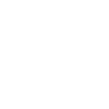
t = 0.00 s
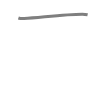
t = 0.50 s
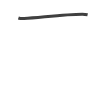
t = 0.75 s
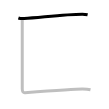
t = 1.25 s
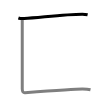
t = 1.50 s
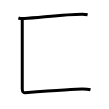
t = 2.00 s

The animated SVG that drew these frames (rendered in a browser with its animation timeline set to each time). Animation: 2 SMIL elements (animate=2); one cycle of 2.00 s.

<svg width="109px" height="109px" viewBox="0 0 px 109px" xmlns="http://www.w3.org/2000/svg" xmlns:xlink="http://www.w3.org/1999/xlink" xml:space="preserve" version="1.1"  baseProfile="full">
<path d="M18.38,17.98c1.52,0.54,4.3,0.63,5.82,0.54C40,17.61,65,14.29,82.31,14.29c2.53,0,4.05,0.26,5.31,0.53" style="fill:none;stroke:black;stroke-width:3;opacity:0">
  <animate attributeType="CSS" attributeName="opacity" from="0" to="1" begin="0s" dur="1s" repeatCount="Indefinite" fill="freeze" />
</path>
<path d="M22.25,20c0,4,0,65,0,68.75c0,3,0.99,4.13,2.75,4C35,92,79.25,89,82.5,89s6,0.25,8,0.75" style="fill:none;stroke:black;stroke-width:3;opacity:0">
  <animate attributeType="CSS" attributeName="opacity" from="0" to="1" begin="1s" dur="1s" repeatCount="Indefinite" fill="freeze" />
</path>
</svg>
